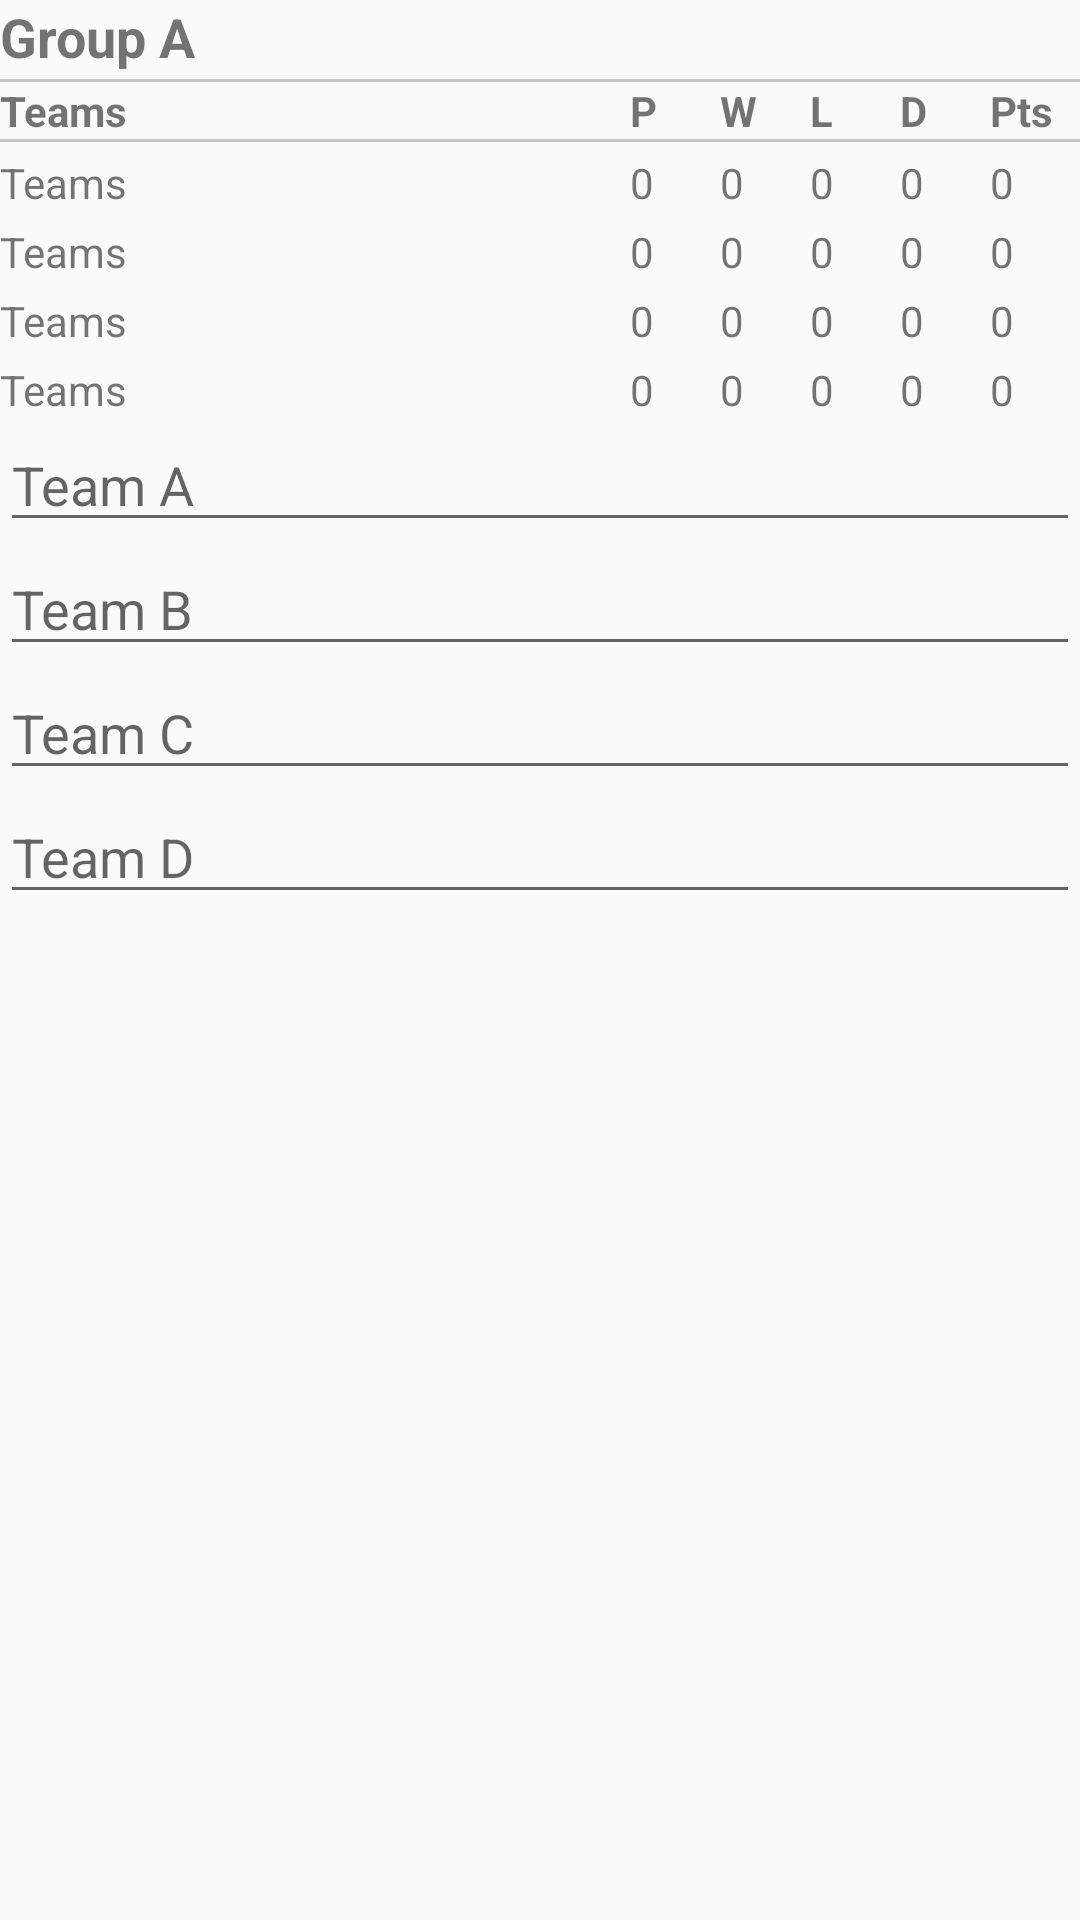

Reconstruct the res/layout file that produces this screen, plus the resources it refers to.
<!-- AndroidManifest.xml: application theme AppTheme -->
<!-- res/layout/log_standings.xml -->
<?xml version="1.0" encoding="utf-8"?>
<LinearLayout xmlns:android="http://schemas.android.com/apk/res/android"
    android:orientation="vertical"
    android:layout_width="match_parent"
    android:layout_margin="8dp"
    android:layout_height="match_parent">

    <TextView
        android:id="@+id/tvGroup"
        android:text="Group A"
        android:layout_width="match_parent"
        android:layout_height="wrap_content"
        android:textSize="18sp"
        android:textStyle="bold"
        android:layout_marginBottom="2dp"/>

    <View
        style="@style/ViewLine"/>

    <LinearLayout
        android:layout_width="match_parent"
        android:layout_height="wrap_content"
        android:orientation="horizontal">

        <TextView
            android:text="Teams"
            android:layout_width="0dp"
            android:layout_height="wrap_content"
            android:layout_weight="7"
            android:textStyle="bold"/>

        <TextView
            android:text="P"
            style="@style/TeamsStandingsStyle"/>

        <TextView
            android:text="W"
            style="@style/TeamsStandingsStyle"/>

        <TextView
            android:text="L"
            style="@style/TeamsStandingsStyle"/>

        <TextView
            android:text="D"
            style="@style/TeamsStandingsStyle"/>

        <TextView
            android:text="Pts"
            style="@style/TeamsStandingsStyle"/>

    </LinearLayout>

    <View
        style="@style/ViewLine"/>

    <LinearLayout
        android:layout_width="match_parent"
        android:layout_height="wrap_content"
        android:orientation="horizontal"
        android:layout_marginTop="4dp">

        <TextView
            android:id="@+id/tv_teamA"
            android:text="Teams"
            android:layout_width="0dp"
            android:layout_height="wrap_content"
            android:layout_weight="7"/>

        <TextView
            android:id="@+id/tv_teamA_p"
            android:text="0"
            style="@style/TeamsStyle"/>

        <TextView
            android:id="@+id/tv_teamA_w"
            android:text="0"
            style="@style/TeamsStyle"/>

        <TextView
            android:id="@+id/tv_teamA_l"
            android:text="0"
            style="@style/TeamsStyle"/>

        <TextView
            android:id="@+id/tv_teamA_d"
            android:text="0"
            style="@style/TeamsStyle"/>

        <TextView
            android:id="@+id/tv_teamA_pts"
            android:text="0"
            style="@style/TeamsStyle"/>

    </LinearLayout>

    <LinearLayout
        android:layout_width="match_parent"
        android:layout_height="wrap_content"
        android:orientation="horizontal"
        android:layout_marginTop="4dp">

        <TextView
            android:id="@+id/tv_teamB"
            android:text="Teams"
            android:layout_width="0dp"
            android:layout_height="wrap_content"
            android:layout_weight="7"/>

        <TextView
            android:id="@+id/tv_teamB_p"
            android:text="0"
            style="@style/TeamsStyle"/>

        <TextView
            android:id="@+id/tv_teamB_w"
            android:text="0"
            style="@style/TeamsStyle"/>

        <TextView
            android:id="@+id/tv_teamB_l"
            android:text="0"
            style="@style/TeamsStyle"/>

        <TextView
            android:id="@+id/tv_teamB_d"
            android:text="0"
            style="@style/TeamsStyle"/>

        <TextView
            android:id="@+id/tv_teamB_pts"
            android:text="0"
            style="@style/TeamsStyle"/>

    </LinearLayout>

    <LinearLayout
        android:layout_width="match_parent"
        android:layout_height="wrap_content"
        android:orientation="horizontal"
        android:layout_marginTop="4dp">

        <TextView
            android:id="@+id/tv_teamC"
            android:text="Teams"
            android:layout_width="0dp"
            android:layout_height="wrap_content"
            android:layout_weight="7"/>

        <TextView
            android:id="@+id/tv_teamC_p"
            android:text="0"
            style="@style/TeamsStyle"/>

        <TextView
            android:id="@+id/tv_teamC_w"
            android:text="0"
            style="@style/TeamsStyle"/>

        <TextView
            android:id="@+id/tv_teamC_l"
            android:text="0"
            style="@style/TeamsStyle"/>

        <TextView
            android:id="@+id/tv_teamC_d"
            android:text="0"
            style="@style/TeamsStyle"/>

        <TextView
            android:id="@+id/tv_teamC_pts"
            android:text="0"
            style="@style/TeamsStyle"/>

    </LinearLayout>

    <LinearLayout
        android:layout_width="match_parent"
        android:layout_height="wrap_content"
        android:orientation="horizontal"
        android:layout_marginTop="4dp">

        <TextView
            android:id="@+id/tv_teamD"
            android:text="Teams"
            android:layout_width="0dp"
            android:layout_height="wrap_content"
            android:layout_weight="7"/>

        <TextView
            android:id="@+id/tv_teamD_p"
            android:text="0"
            style="@style/TeamsStyle"/>

        <TextView
            android:id="@+id/tv_teamD_w"
            android:text="0"
            style="@style/TeamsStyle"/>

        <TextView
            android:id="@+id/tv_teamD_l"
            android:text="0"
            style="@style/TeamsStyle"/>

        <TextView
            android:id="@+id/tv_teamD_d"
            android:text="0"
            style="@style/TeamsStyle"/>

        <TextView
            android:id="@+id/tv_teamD_pts"
            android:text="0"
            style="@style/TeamsStyle"/>

    </LinearLayout>

    <EditText
        android:layout_width="match_parent"
        android:layout_height="wrap_content"
        android:inputType="number"
        android:ems="10"
        android:id="@+id/editTextTeamA"
        android:hint="Team A" />

    <EditText
        android:layout_width="match_parent"
        android:layout_height="wrap_content"
        android:inputType="number"
        android:ems="10"
        android:id="@+id/editTextTeamB"
        android:hint="Team B" />

    <EditText
        android:layout_width="match_parent"
        android:layout_height="wrap_content"
        android:inputType="number"
        android:ems="10"
        android:id="@+id/editTextTeamC"
        android:hint="Team C" />

    <EditText
        android:layout_width="match_parent"
        android:layout_height="wrap_content"
        android:inputType="number"
        android:ems="10"
        android:id="@+id/editTextTeamD"
        android:hint="Team D" />

</LinearLayout>
<!-- resources referenced by this layout -->
<resources>
  <style name="TeamsStandingsStyle">
          <item name="android:layout_width">0dp</item>
          <item name="android:layout_height">wrap_content</item>
          <item name="android:layout_weight">1</item>
          <item name="android:textStyle">bold</item>
      </style>
  <style name="TeamsStyle">
          <item name="android:layout_width">0dp</item>
          <item name="android:layout_height">wrap_content</item>
          <item name="android:layout_weight">1</item>
      </style>
  <style name="ViewLine">
          <item name="android:background">#c8c7c7</item>
          <item name="android:layout_width">match_parent</item>
          <item name="android:layout_height">1dp</item>
      </style>
  <style name="AppTheme" parent="Theme.AppCompat.Light.DarkActionBar">
          
          <item name="colorPrimary">@color/colorPrimary</item>
          <item name="colorPrimaryDark">@color/colorPrimaryDark</item>
          <item name="colorAccent">@color/colorAccent</item>
      </style>
  <!-- not gathered from this repository: default colours our renderer supplied (Android Studio template values) -->
  <color name="colorPrimary">#FF6200EE</color>
  <color name="colorPrimaryDark">#FF3700B3</color>
  <color name="colorAccent">#FF03DAC5</color>
</resources>
